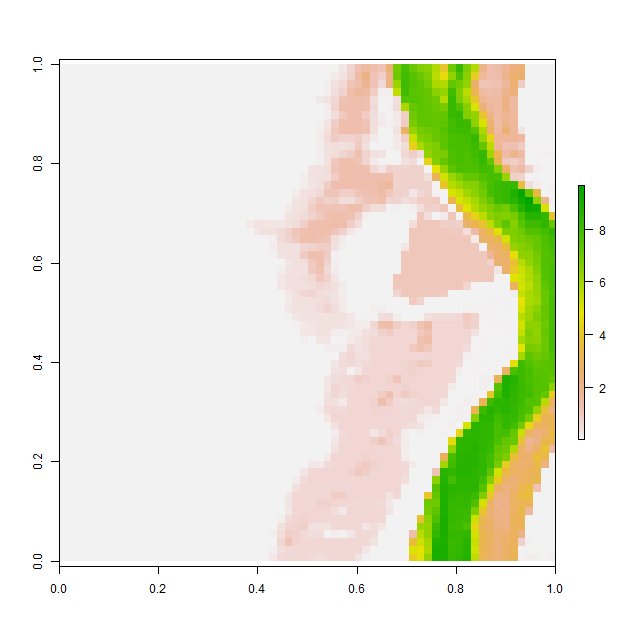

Data behind this chart, as committed beside it:
, V1, V2, V3, V4, V5, V6, V7, V8, V9, V10, V11, V12, V13, V14, V15, V16, V17, V18, V19, V20, V21, V22, V23
1, 0.001024, 0.001016, 0.001027, 0.001021, 0.0009767, 0.001044, 0.00115, 0.001078, 0.0009895, 0.0009921, 0.001012, 0.001079, 0.001043, 0.00104, 0.001042, 0.001065, 0.001036, 0.001002, 0.000998, 0.0009999, 0.0009984, 0.0009951, 0.0009878
2, 0.001008, 0.0009988, 0.0009964, 0.0009971, 0.0009928, 0.0009886, 0.0009908, 0.0009958, 0.0009869, 0.001044, 0.001182, 0.001179, 0.001018, 0.0009794, 0.0009781, 0.0009887, 0.001021, 0.001029, 0.001002, 0.001, 0.0009999, 0.0009983, 0.0009945
3, 0.001122, 0.0009936, 0.001065, 0.001121, 0.0009968, 0.0009967, 0.001033, 0.001075, 0.001122, 0.00118, 0.001068, 0.000993, 0.0009852, 0.0009922, 0.0009876, 0.001025, 0.001189, 0.001073, 0.001026, 0.001003, 0.001, 0.0009962, 0.001039
4, 0.0009809, 0.000992, 0.001079, 0.001008, 0.001114, 0.001173, 0.001081, 0.000961, 0.0009765, 0.0009967, 0.000996, 0.0009911, 0.0009978, 0.0009957, 0.0009808, 0.001007, 0.001095, 0.001049, 0.001085, 0.001057, 0.001001, 0.0009958, 0.00103
5, 0.0009904, 0.001078, 0.001008, 0.0009963, 0.001014, 0.001021, 0.0009881, 0.0009812, 0.0009843, 0.001011, 0.001019, 0.000999, 0.0009973, 0.0009913, 0.0009892, 0.001029, 0.0009948, 0.0009868, 0.0009926, 0.001074, 0.001012, 0.001, 0.0009966
6, 0.001011, 0.001178, 0.001103, 0.001044, 0.001006, 0.0009952, 0.0009957, 0.0009898, 0.001075, 0.001106, 0.0009987, 0.001, 0.0009973, 0.001205, 0.001071, 0.0009837, 0.0009816, 0.001009, 0.0009885, 0.001032, 0.001004, 0.001, 0.0009999
7, 0.0009885, 0.0009826, 0.0009674, 0.000999, 0.001227, 0.001091, 0.0009976, 0.0009798, 0.0009792, 0.001046, 0.001105, 0.001025, 0.0009977, 0.0009934, 0.0009955, 0.0009917, 0.0009925, 0.001058, 0.001067, 0.001008, 0.001001, 0.001, 0.0009979
8, 0.001004, 0.001038, 0.0009879, 0.0009791, 0.0009862, 0.0009987, 0.001034, 0.0009993, 0.00101, 0.001143, 0.001128, 0.00104, 0.001004, 0.001, 0.0009997, 0.0009883, 0.0009908, 0.001002, 0.001016, 0.001025, 0.001015, 0.001012, 0.0009996
9, 0.000984, 0.0009976, 0.001096, 0.001047, 0.001021, 0.0009916, 0.0009903, 0.001027, 0.0009823, 0.0009845, 0.000989, 0.0009786, 0.001021, 0.001002, 0.0009924, 0.0009874, 0.0009841, 0.00101, 0.001099, 0.001065, 0.0009855, 0.001005, 0.001056
10, 0.00113, 0.0009938, 0.0009998, 0.001137, 0.001007, 0.00099, 0.0009981, 0.0009811, 0.0009894, 0.0009982, 0.0009979, 0.0009782, 0.0009967, 0.0009911, 0.0009792, 0.0009916, 0.001001, 0.001123, 0.000996, 0.001073, 0.001053, 0.0009694, 0.0009886
11, 0.001015, 0.0009987, 0.0009998, 0.0009964, 0.0009952, 0.001266, 0.001168, 0.001095, 0.001069, 0.001064, 0.001095, 0.001108, 0.001145, 0.0009982, 0.0009713, 0.001024, 0.001037, 0.001057, 0.0009927, 0.0009638, 0.0009925, 0.0009885, 0.001007
12, 0.001045, 0.0009916, 0.0009949, 0.001055, 0.001017, 0.000995, 0.001137, 0.001032, 0.0009914, 0.001052, 0.00124, 0.001093, 0.001061, 0.001059, 0.00105, 0.001053, 0.001041, 0.00104, 0.00105, 0.0009999, 0.001056, 0.001064, 0.001032
13, 0.0009976, 0.0009918, 0.0009815, 0.0009912, 0.0009899, 0.0009904, 0.0009867, 0.001014, 0.00102, 0.0009741, 0.0009966, 0.0009985, 0.001024, 0.001004, 0.001001, 0.001, 0.001, 0.001, 0.001, 0.001004, 0.001002, 0.001001, 0.0009989
14, 0.001255, 0.0009959, 0.0009803, 0.001012, 0.001058, 0.001003, 0.000985, 0.001002, 0.001065, 0.001, 0.001147, 0.001076, 0.001033, 0.001008, 0.001, 0.0009994, 0.0009978, 0.0009953, 0.000991, 0.0009918, 0.0009992, 0.0009997, 0.0009917
15, 0.001093, 0.001078, 0.0009993, 0.001034, 0.001014, 0.001, 0.0009947, 0.000991, 0.0009925, 0.0009687, 0.0009827, 0.001159, 0.001103, 0.001024, 0.001001, 0.001037, 0.001001, 0.0009978, 0.001102, 0.001043, 0.0009749, 0.0009813, 0.0009769
16, 0.001063, 0.001012, 0.001002, 0.000999, 0.0009999, 0.001, 0.001009, 0.001022, 0.001029, 0.0009838, 0.0009856, 0.0009995, 0.0009894, 0.001017, 0.001109, 0.001158, 0.0009984, 0.0009783, 0.0009949, 0.001212, 0.001268, 0.001083, 0.001075
17, 0.0009981, 0.0009981, 0.0009916, 0.001006, 0.0009891, 0.000989, 0.0009957, 0.0009793, 0.0009798, 0.001006, 0.001023, 0.001002, 0.000965, 0.0009794, 0.001024, 0.001068, 0.001094, 0.001166, 0.001314, 0.001008, 0.0009569, 0.0009768, 0.0009901
18, 0.001002, 0.0009933, 0.000997, 0.001166, 0.001184, 0.001088, 0.0009893, 0.0011, 0.001105, 0.0009968, 0.001009, 0.001059, 0.001021, 0.001049, 0.001044, 0.00101, 0.001029, 0.001011, 0.0009975, 0.001069, 0.001085, 0.001185, 0.0009961
19, 0.0009763, 0.001059, 0.001109, 0.001064, 0.0009725, 0.001083, 0.001068, 0.0009995, 0.0009849, 0.0009871, 0.0009829, 0.0009467, 0.0009529, 0.0009773, 0.0009732, 0.000981, 0.000985, 0.0009965, 0.0009906, 0.0009851, 0.0009829, 0.001095, 0.001078
20, 0.0009876, 0.0009877, 0.0009994, 0.0009842, 0.000971, 0.0009943, 0.0009952, 0.001, 0.001149, 0.001066, 0.0009957, 0.0009895, 0.001018, 0.0009877, 0.0009701, 0.0009911, 0.0009896, 0.0009863, 0.0009741, 0.0009936, 0.0009906, 0.0009844, 0.00102
21, 0.001199, 0.001255, 0.001219, 0.001006, 0.001031, 0.001008, 0.001217, 0.001268, 0.001049, 0.0009966, 0.001218, 0.001329, 0.001093, 0.001102, 0.001076, 0.0009975, 0.0009784, 0.0009969, 0.0009939, 0.000985, 0.001023, 0.00101, 0.00107
22, 0.0009765, 0.0009857, 0.001101, 0.00115, 0.001031, 0.00113, 0.0009961, 0.0009789, 0.0009857, 0.0009799, 0.0009744, 0.0009873, 0.001001, 0.001044, 0.00127, 0.001399, 0.001436, 0.001249, 0.00115, 0.00107, 0.001213, 0.001087, 0.001022
23, 0.0009853, 0.0009915, 0.001024, 0.0009991, 0.0009945, 0.001204, 0.001093, 0.001003, 0.0009936, 0.0009976, 0.0009925, 0.0009797, 0.0009653, 0.0009686, 0.0009725, 0.0009772, 0.00099, 0.0009868, 0.001056, 0.0009979, 0.0009747, 0.0009796, 0.0009967
24, 0.0009686, 0.001018, 0.0009941, 0.0009859, 0.0009786, 0.0009803, 0.0009681, 0.0009958, 0.0009961, 0.0009954, 0.00101, 0.001046, 0.001042, 0.001001, 0.001027, 0.001061, 0.001192, 0.001084, 0.0009912, 0.0009883, 0.00107, 0.001017, 0.0009974
25, 0.001011, 0.00102, 0.001014, 0.001, 0.0009871, 0.001238, 0.001091, 0.001174, 0.001172, 0.00112, 0.001075, 0.001114, 0.001064, 0.001063, 0.001065, 0.00102, 0.0009953, 0.0009898, 0.0009903, 0.000984, 0.0009813, 0.000971, 0.0009708
26, 0.0009684, 0.0009778, 0.001036, 0.001055, 0.0009727, 0.001383, 0.0009999, 0.0009998, 0.0009892, 0.0009966, 0.0009874, 0.0009902, 0.001081, 0.001054, 0.00103, 0.000993, 0.0009985, 0.0009982, 0.001019, 0.001008, 0.0009948, 0.0009941, 0.001138
27, 0.0009766, 0.0009813, 0.000993, 0.001041, 0.00112, 0.001132, 0.0009878, 0.0009711, 0.0009898, 0.001016, 0.001102, 0.001054, 0.0009957, 0.0009942, 0.0009951, 0.001008, 0.001037, 0.0009875, 0.0009889, 0.001007, 0.0009967, 0.0009868, 0.0009754
28, 0.00102, 0.00113, 0.001095, 0.001062, 0.001064, 0.0009891, 0.0009874, 0.0009929, 0.0009939, 0.0009799, 0.0009995, 0.001042, 0.001067, 0.00102, 0.001017, 0.001054, 0.0009874, 0.0009728, 0.001045, 0.001066, 0.0009952, 0.001026, 0.001076
29, 0.0009839, 0.0009608, 0.001051, 0.001106, 0.0009983, 0.0009958, 0.000998, 0.0009999, 0.001, 0.0009991, 0.0009903, 0.0009868, 0.00102, 0.001122, 0.001128, 0.001069, 0.0009842, 0.0009883, 0.001021, 0.001061, 0.0009975, 0.0009848, 0.001089
30, 0.001139, 0.001143, 0.0009962, 0.001109, 0.0009946, 0.0009936, 0.001013, 0.001057, 0.001066, 0.001047, 0.001041, 0.0009991, 0.0009885, 0.0009885, 0.001056, 0.0009951, 0.0009852, 0.0009823, 0.001036, 0.001104, 0.00102, 0.0009948, 0.0009831
31, 0.001066, 0.001115, 0.0009834, 0.0009899, 0.001001, 0.0009959, 0.0009886, 0.001125, 0.0009948, 0.0009713, 0.001004, 0.001054, 0.00101, 0.0009972, 0.0009963, 0.0009965, 0.0009949, 0.0009998, 0.0009993, 0.001078, 0.001068, 0.001015, 0.0009902
32, 0.0009883, 0.0009982, 0.001171, 0.001033, 0.001055, 0.001112, 0.0009892, 0.001168, 0.0009874, 0.0009916, 0.001103, 0.001063, 0.001047, 0.001024, 0.001001, 0.001, 0.0009991, 0.0009962, 0.0009889, 0.0009919, 0.001001, 0.001026, 0.0009958
33, 0.0009975, 0.0009936, 0.001011, 0.001035, 0.000985, 0.0009667, 0.0009676, 0.0009585, 0.0009826, 0.001282, 0.001148, 0.0009787, 0.001056, 0.00111, 0.001042, 0.001006, 0.001002, 0.001, 0.0009999, 0.0009978, 0.0009918, 0.0009845, 0.0009982
34, 0.001, 0.001, 0.0009998, 0.001012, 0.00109, 0.001025, 0.0009887, 0.001081, 0.001051, 0.0009851, 0.000974, 0.001012, 0.001028, 0.001066, 0.00121, 0.001093, 0.001042, 0.001033, 0.001014, 0.00101, 0.000992, 0.0009921, 0.001107
35, 0.001004, 0.00102, 0.001052, 0.001082, 0.0009861, 0.0009748, 0.0009799, 0.0009925, 0.0009938, 0.0009946, 0.0009918, 0.0009894, 0.0009822, 0.001002, 0.0009916, 0.0009852, 0.001073, 0.000968, 0.0009814, 0.001008, 0.0009927, 0.0009948, 0.001015
36, 0.001011, 0.001117, 0.001059, 0.0009979, 0.001087, 0.001222, 0.001109, 0.0009893, 0.0009902, 0.001315, 0.001042, 0.0009953, 0.0009979, 0.000986, 0.0009746, 0.001062, 0.001113, 0.001046, 0.001026, 0.001017, 0.0009935, 0.000979, 0.0009886
37, 0.001036, 0.0009976, 0.0009768, 0.000984, 0.0009744, 0.0009823, 0.0009924, 0.0009926, 0.001126, 0.00112, 0.0009764, 0.0009954, 0.0009998, 0.0009959, 0.0009926, 0.0009962, 0.001058, 0.001066, 0.001015, 0.001, 0.0009992, 0.0009917, 0.0009925
38, 0.001063, 0.001074, 0.001054, 0.001123, 0.001127, 0.001125, 0.001035, 0.0009918, 0.0009866, 0.001048, 0.001028, 0.0009955, 0.0009999, 0.0009997, 0.0009806, 0.0009786, 0.001007, 0.001095, 0.001016, 0.001004, 0.001, 0.0009994, 0.0009875
39, 0.000989, 0.0009858, 0.0009973, 0.001211, 0.0009808, 0.000977, 0.0009959, 0.0009952, 0.0009995, 0.000998, 0.0009989, 0.0009999, 0.0009999, 0.0009962, 0.0009955, 0.001083, 0.001219, 0.001202, 0.001081, 0.001032, 0.001035, 0.0009993, 0.0009936
40, 0.001014, 0.001209, 0.001049, 0.0009962, 0.001004, 0.001238, 0.001081, 0.0009922, 0.0009999, 0.001, 0.001, 0.001, 0.001, 0.0009984, 0.0009916, 0.0009845, 0.0009787, 0.0009771, 0.0009803, 0.0009998, 0.001085, 0.001054, 0.0009896
41, 0.000993, 0.0009889, 0.0009862, 0.0009841, 0.0009946, 0.00104, 0.000991, 0.0009964, 0.0009999, 0.001, 0.001, 0.001, 0.001, 0.0009999, 0.0009974, 0.00108, 0.001021, 0.0009811, 0.0009977, 0.001034, 0.001056, 0.001031, 0.001039
42, 0.0009998, 0.0009999, 0.0009999, 0.0009999, 0.0009982, 0.0009991, 0.0009999, 0.001, 0.001, 0.001, 0.001, 0.001, 0.001, 0.0009999, 0.0009952, 0.0009988, 0.0009973, 0.0009898, 0.0009907, 0.0009784, 0.001036, 0.00115, 0.0009947
43, 0.0009969, 0.001, 0.001, 0.001, 0.001, 0.001, 0.001, 0.001, 0.001, 0.001, 0.001, 0.001, 0.001, 0.001, 0.001, 0.0009991, 0.0009999, 0.0009999, 0.0009998, 0.0009966, 0.0009893, 0.0009875, 0.0009887
44, 0.0009968, 0.001, 0.001, 0.001, 0.001, 0.001, 0.001, 0.001, 0.001, 0.001, 0.001, 0.001, 0.001, 0.001, 0.001, 0.001, 0.001, 0.001, 0.001, 0.0009999, 0.0009998, 0.0009887, 0.000975
45, 0.0009997, 0.001001, 0.001002, 0.001007, 0.001001, 0.001, 0.001, 0.001, 0.001, 0.001, 0.001, 0.001, 0.001, 0.001, 0.001, 0.001, 0.001, 0.001, 0.001, 0.001, 0.0009992, 0.0009959, 0.0009998
46, 0.001012, 0.001032, 0.0009978, 0.001005, 0.001016, 0.001003, 0.001, 0.001, 0.001, 0.001, 0.001, 0.001, 0.001, 0.001, 0.001, 0.001, 0.001, 0.001, 0.001, 0.001, 0.001, 0.0009978, 0.0009933
47, 0.001043, 0.0009998, 0.0009816, 0.0009932, 0.001021, 0.001001, 0.001001, 0.001002, 0.001002, 0.001002, 0.001006, 0.001012, 0.001018, 0.001012, 0.001001, 0.001, 0.001, 0.001001, 0.001, 0.001, 0.0009999, 0.0009989, 0.0009841
48, 0.001041, 0.001021, 0.001015, 0.001009, 0.001002, 0.001002, 0.001006, 0.001021, 0.001021, 0.001007, 0.001052, 0.000991, 0.0009756, 0.001001, 0.001027, 0.001026, 0.001038, 0.001026, 0.00102, 0.001002, 0.0009959, 0.0009881, 0.0009805
49, 0.001106, 0.001053, 0.001014, 0.001014, 0.00103, 0.00104, 0.001062, 0.001095, 0.0009927, 0.0009902, 0.001138, 0.001154, 0.001162, 0.001152, 0.001111, 0.0009924, 0.0009905, 0.0009902, 0.001058, 0.001064, 0.0009981, 0.001188, 0.001276
50, 0.001001, 0.001082, 0.001175, 0.001129, 0.001001, 0.001005, 0.001068, 0.0009969, 0.0009918, 0.001214, 0.001137, 0.000998, 0.0009826, 0.00099, 0.0009957, 0.0009785, 0.0009917, 0.001055, 0.001119, 0.001073, 0.00109, 0.001004, 0.001016
51, 0.0009886, 0.001015, 0.001015, 0.0009945, 0.0009776, 0.0009842, 0.0009929, 0.0009919, 0.001082, 0.001077, 0.0009803, 0.0009837, 0.0009857, 0.0009834, 0.0009591, 0.0009768, 0.0009943, 0.001106, 0.001012, 0.0009927, 0.001058, 0.000986, 0.0009865
52, 0.0009979, 0.001002, 0.0009993, 0.001, 0.001, 0.0009934, 0.0009914, 0.0009907, 0.000987, 0.0009923, 0.0009978, 0.00102, 0.001198, 0.001261, 0.001295, 0.00125, 0.001029, 0.0009821, 0.0009756, 0.0009719, 0.000971, 0.000967, 0.0009979
53, 0.001168, 0.001107, 0.0009918, 0.001018, 0.001122, 0.001103, 0.001103, 0.001069, 0.001079, 0.001099, 0.001145, 0.001087, 0.001009, 0.0009921, 0.000981, 0.001077, 0.001203, 0.001122, 0.0009905, 0.0009713, 0.001088, 0.001174, 0.001127
54, 0.001021, 0.001061, 0.001051, 0.0009986, 0.001002, 0.001004, 0.0009963, 0.001043, 0.0009979, 0.001026, 0.00103, 0.0009876, 0.0009737, 0.0009918, 0.001039, 0.001141, 0.001, 0.0009899, 0.001002, 0.0009652, 0.0009972, 0.001164, 0.001161
55, 0.001, 0.0009925, 0.0009877, 0.0009992, 0.0009996, 0.001002, 0.001011, 0.001052, 0.001069, 0.00103, 0.0009962, 0.0009866, 0.0009643, 0.001019, 0.001045, 0.0009955, 0.0009627, 0.001157, 0.001149, 0.0009872, 0.001153, 0.001129, 0.000994
56, 0.0009979, 0.0009906, 0.000991, 0.0009842, 0.0009811, 0.0009921, 0.001067, 0.001, 0.0009857, 0.001016, 0.0009613, 0.0009754, 0.0009938, 0.0009984, 0.001165, 0.0009946, 0.001005, 0.001107, 0.001158, 0.0009998, 0.0009694, 0.0009611, 0.000971
57, 0.0009857, 0.001003, 0.001035, 0.0009868, 0.0009896, 0.001023, 0.0009924, 0.0009905, 0.0009846, 0.000992, 0.001123, 0.00115, 0.00104, 0.000981, 0.0009705, 0.0009787, 0.001014, 0.0009686, 0.0009636, 0.0009883, 0.0009874, 0.0009973, 0.0009833
58, 0.0009936, 0.0009803, 0.001064, 0.001012, 0.001002, 0.001047, 0.001011, 0.0009962, 0.000996, 0.0009855, 0.0009832, 0.00113, 0.001182, 0.0009985, 0.001043, 0.001141, 0.001108, 0.001026, 0.001044, 0.001001, 0.0009824, 0.0009974, 0.001071
59, 0.0009944, 0.0009898, 0.001002, 0.001057, 0.0009864, 0.001017, 0.001094, 0.001008, 0.001, 0.0009984, 0.0009932, 0.0009812, 0.0009627, 0.000971, 0.0009905, 0.0009986, 0.0009993, 0.001002, 0.001018, 0.001198, 0.001246, 0.001039, 0.001025
60, 0.0009944, 0.0009735, 0.0009901, 0.001021, 0.001026, 0.0009788, 0.0009905, 0.001022, 0.001001, 0.0009999, 0.0009991, 0.0009901, 0.000985, 0.0009936, 0.0009839, 0.0009944, 0.001147, 0.001139, 0.001019, 0.0009847, 0.0009958, 0.0009888, 0.0009904
... 4 more rows
